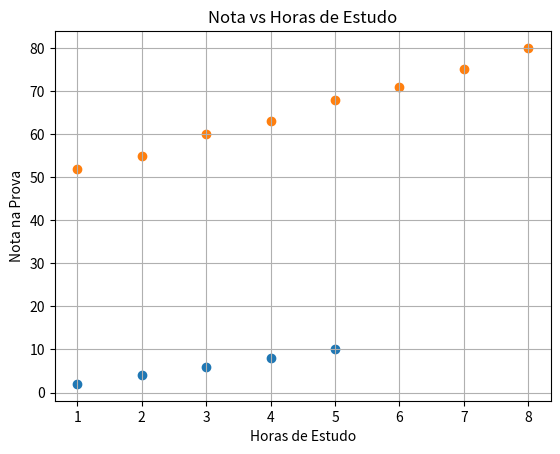

Recreate this plot in Python.
import numpy as np
import pandas as pd
import matplotlib.pyplot as plt

# Exemplo simples
x = np.array([1, 2, 3, 4, 5])
y = np.array([2, 4, 6, 8, 10])

cov = np.cov(x, y, ddof=1)[0, 1]
print(f"Covariância entre x e y: {cov:.2f}")

# Visualizando a relação entre x e y
plt.scatter(x, y)
plt.title("Relação linear entre x e y")
plt.xlabel("x")
plt.ylabel("y")
plt.grid(True)
plt.show()

# Correlação de Pearson
corr = np.corrcoef(x, y)[0, 1]
print(f"Correlação entre x e y: {corr:.2f}")

data = {
    "Horas de Estudo": [1, 2, 3, 4, 5, 6, 7, 8],
    "Nota na Prova":   [52, 55, 60, 63, 68, 71, 75, 80]
}
df = pd.DataFrame(data)
df

# Calculando covariância e correlação
cov = np.cov(df["Horas de Estudo"], df["Nota na Prova"], ddof=1)[0, 1]
corr = np.corrcoef(df["Horas de Estudo"], df["Nota na Prova"])[0, 1]

print(f"Covariância: {cov:.2f}")
print(f"Correlação: {corr:.2f}")

# Gráfico de dispersão
plt.scatter(df["Horas de Estudo"], df["Nota na Prova"])
plt.title("Nota vs Horas de Estudo")
plt.xlabel("Horas de Estudo")
plt.ylabel("Nota na Prova")
plt.grid(True)
plt.show()

# Espaço reservado para a resposta do aluno